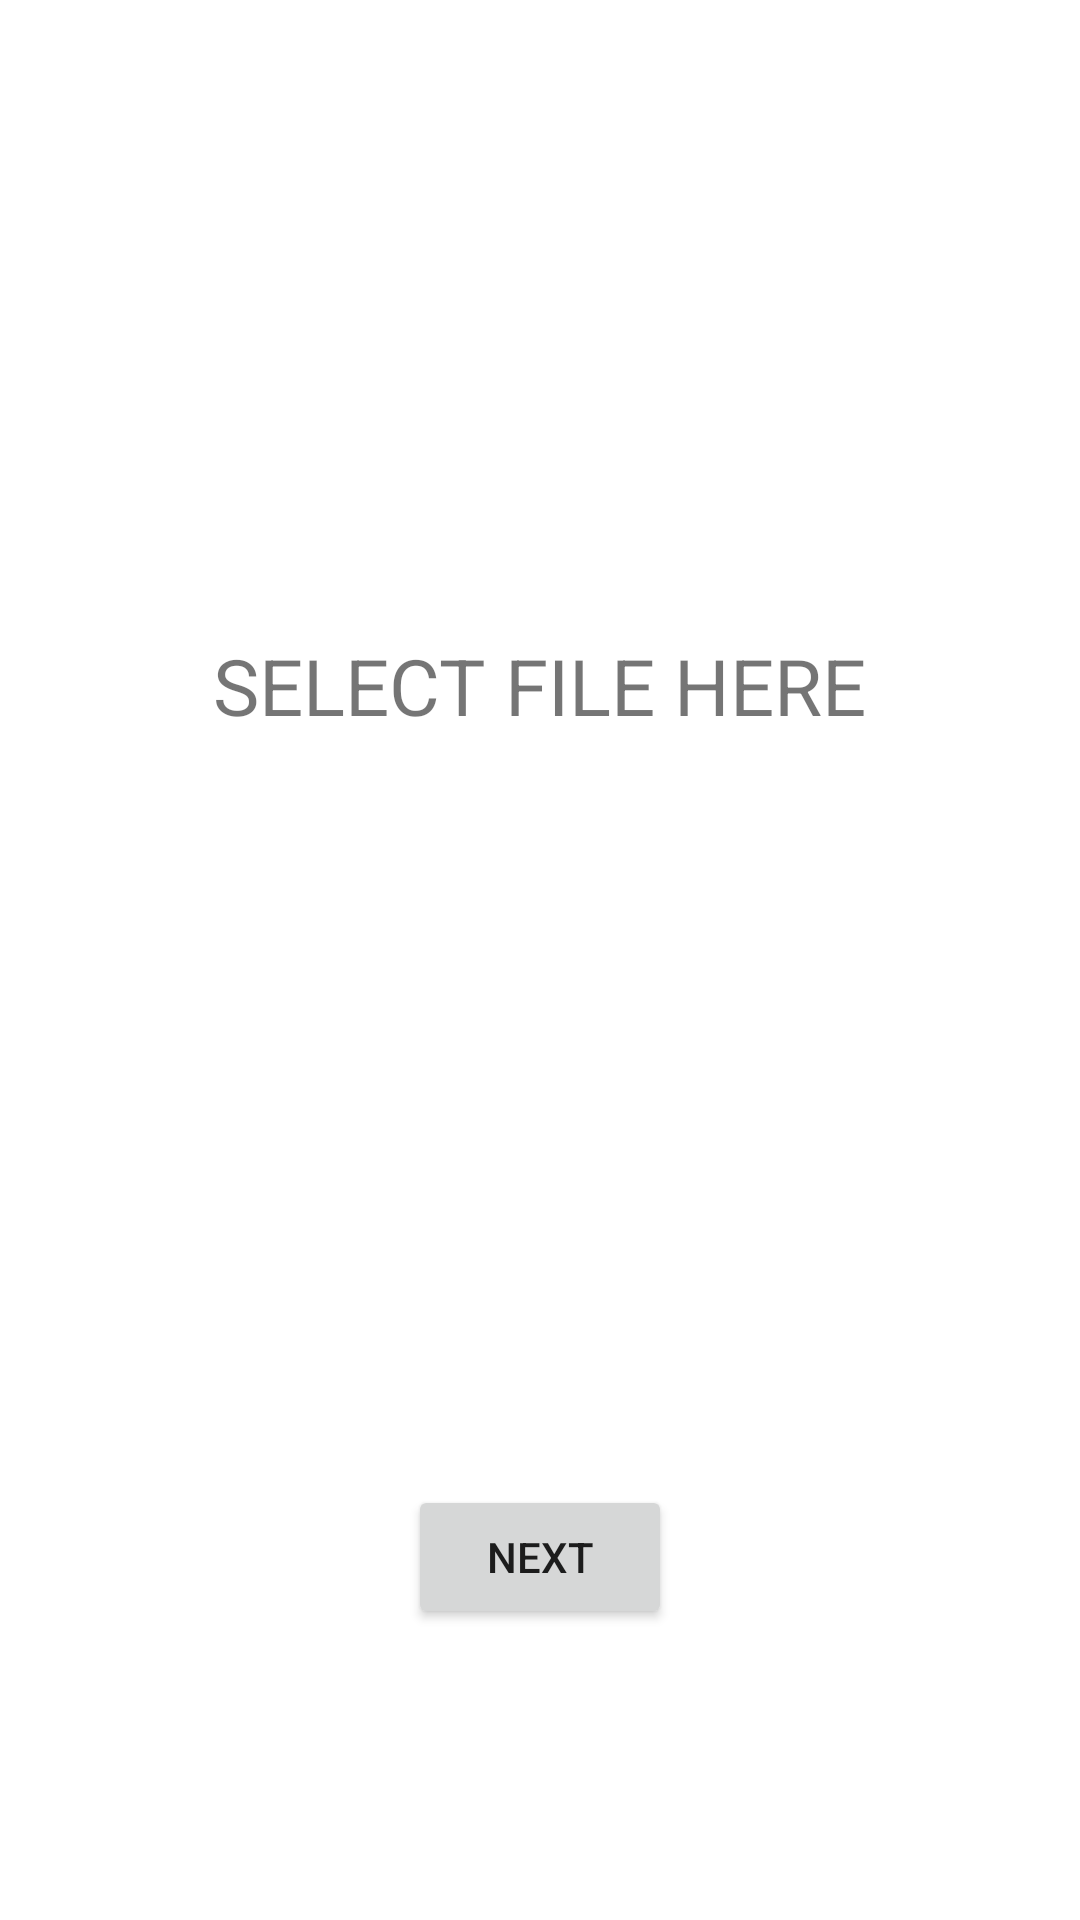

Produce the Android XML layout that renders to this screen, including the resource entries it uses.
<!-- AndroidManifest.xml: application theme AppTheme -->
<!-- res/layout/step1_fragment.xml -->
<?xml version="1.0" encoding="utf-8"?>
<RelativeLayout xmlns:android="http://schemas.android.com/apk/res/android"
    xmlns:tools="http://schemas.android.com/tools"
    android:layout_width="match_parent"
    android:layout_height="match_parent"
    xmlns:app="http://schemas.android.com/apk/res-auto"
    tools:context=".ui.uploadmusic.step1.Step1"
    android:background="#FFFFFF">

    <TextView
        android:id="@+id/txt_xxx"
        android:layout_width="wrap_content"
        android:textSize="26dp"
        android:layout_height="wrap_content"
        android:layout_alignParentTop="true"
        android:layout_centerHorizontal="true"
        android:layout_marginTop="211dp"
        android:text="SELECT FILE HERE" />

    <ImageView

        android:id="@+id/img_upload"

        android:layout_width="226dp"
        android:layout_height="193dp"
        android:layout_below="@+id/txt_xxx"
        android:layout_centerHorizontal="true"
        android:layout_marginTop="23dp"
        android:contentDescription="TODO"
        android:src="@drawable/upload2"
        app:layout_constraintBottom_toBottomOf="parent"
        app:layout_constraintEnd_toEndOf="parent"
        app:layout_constraintHorizontal_bias="0.497"
        app:layout_constraintStart_toStartOf="parent"
        app:layout_constraintTop_toTopOf="parent"
        app:layout_constraintVertical_bias="0.386" />

    <Button
        android:id="@+id/btnNext_step1"

        android:layout_width="wrap_content"
        android:layout_height="wrap_content"
        android:layout_alignParentBottom="true"
        android:layout_centerHorizontal="true"
        android:layout_marginBottom="97dp"
        android:text="@string/next" />

</RelativeLayout>
<!-- resources referenced by this layout -->
<resources>
  <string name="next">NEXT</string>
  <style name="AppTheme" parent="Theme.AppCompat.Light.NoActionBar">
          
          <item name="colorPrimary">@color/colorPrimary</item>
          <item name="colorPrimaryDark">@color/colorPrimaryDark</item>
          <item name="colorAccent">@color/colorAccent</item>
  		<item name="windowNoTitle">true</item>
      </style>
  <color name="colorPrimary">#6200EE</color>
  <color name="colorPrimaryDark">#3700B3</color>
  <color name="colorAccent">#03DAC5</color>
</resources>
